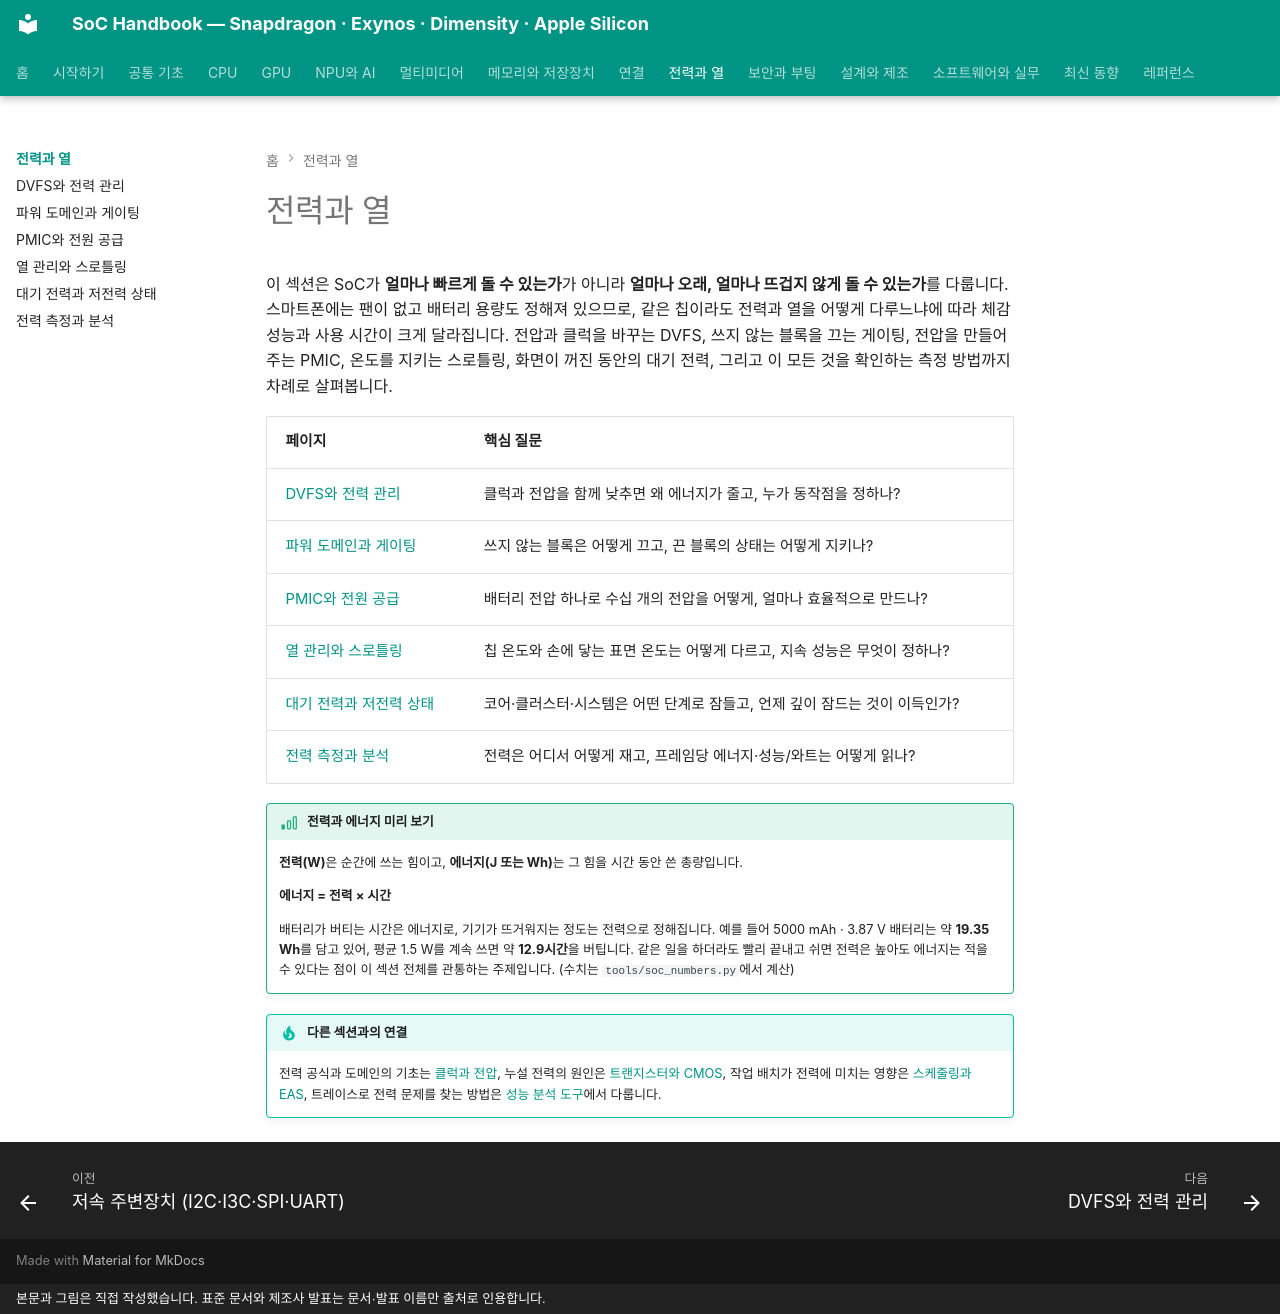

repository: goodhosup/soc · page: power/index.html · generator: mkdocs · copyright: 본문과 그림은 직접 작성했습니다. 표준 문서와 제조사 발표는 문서·발표 이름만 출처로 인용합니다.

# 전력과 열

이 섹션은 SoC가 **얼마나 빠르게 돌 수 있는가**가 아니라 **얼마나 오래, 얼마나 뜨겁지 않게 돌 수 있는가**를 다룹니다. 스마트폰에는 팬이 없고 배터리 용량도 정해져 있으므로, 같은 칩이라도 전력과 열을 어떻게 다루느냐에 따라 체감 성능과 사용 시간이 크게 달라집니다. 전압과 클럭을 바꾸는 DVFS, 쓰지 않는 블록을 끄는 게이팅, 전압을 만들어 주는 PMIC, 온도를 지키는 스로틀링, 화면이 꺼진 동안의 대기 전력, 그리고 이 모든 것을 확인하는 측정 방법까지 차례로 살펴봅니다.

| 페이지 | 핵심 질문 |
|---|---|
| [DVFS와 전력 관리](dvfs.md) | 클럭과 전압을 함께 낮추면 왜 에너지가 줄고, 누가 동작점을 정하나? |
| [파워 도메인과 게이팅](power-domains.md) | 쓰지 않는 블록은 어떻게 끄고, 끈 블록의 상태는 어떻게 지키나? |
| [PMIC와 전원 공급](pmic.md) | 배터리 전압 하나로 수십 개의 전압을 어떻게, 얼마나 효율적으로 만드나? |
| [열 관리와 스로틀링](thermal.md) | 칩 온도와 손에 닿는 표면 온도는 어떻게 다르고, 지속 성능은 무엇이 정하나? |
| [대기 전력과 저전력 상태](idle.md) | 코어·클러스터·시스템은 어떤 단계로 잠들고, 언제 깊이 잠드는 것이 이득인가? |
| [전력 측정과 분석](measurement.md) | 전력은 어디서 어떻게 재고, 프레임당 에너지·성능/와트는 어떻게 읽나? |

!!! basic "전력과 에너지 미리 보기"
    **전력(W)**은 순간에 쓰는 힘이고, **에너지(J 또는 Wh)**는 그 힘을 시간 동안 쓴 총량입니다.

    **에너지 = 전력 × 시간**

    배터리가 버티는 시간은 에너지로, 기기가 뜨거워지는 정도는 전력으로 정해집니다. 예를 들어 5000 mAh · 3.87 V 배터리는 약 **19.35 Wh**를 담고 있어, 평균 1.5 W를 계속 쓰면 약 **12.9시간**을 버팁니다. 같은 일을 하더라도 빨리 끝내고 쉬면 전력은 높아도 에너지는 적을 수 있다는 점이 이 섹션 전체를 관통하는 주제입니다. (수치는 `tools/soc_numbers.py`에서 계산)

!!! tip "다른 섹션과의 연결"
    전력 공식과 도메인의 기초는 [클럭과 전압](../basics/clock-voltage.md), 누설 전력의 원인은 [트랜지스터와 CMOS](../basics/transistor.md), 작업 배치가 전력에 미치는 영향은 [스케줄링과 EAS](../cpu/scheduling.md), 트레이스로 전력 문제를 찾는 방법은 [성능 분석 도구](../software/profiling.md)에서 다룹니다.
